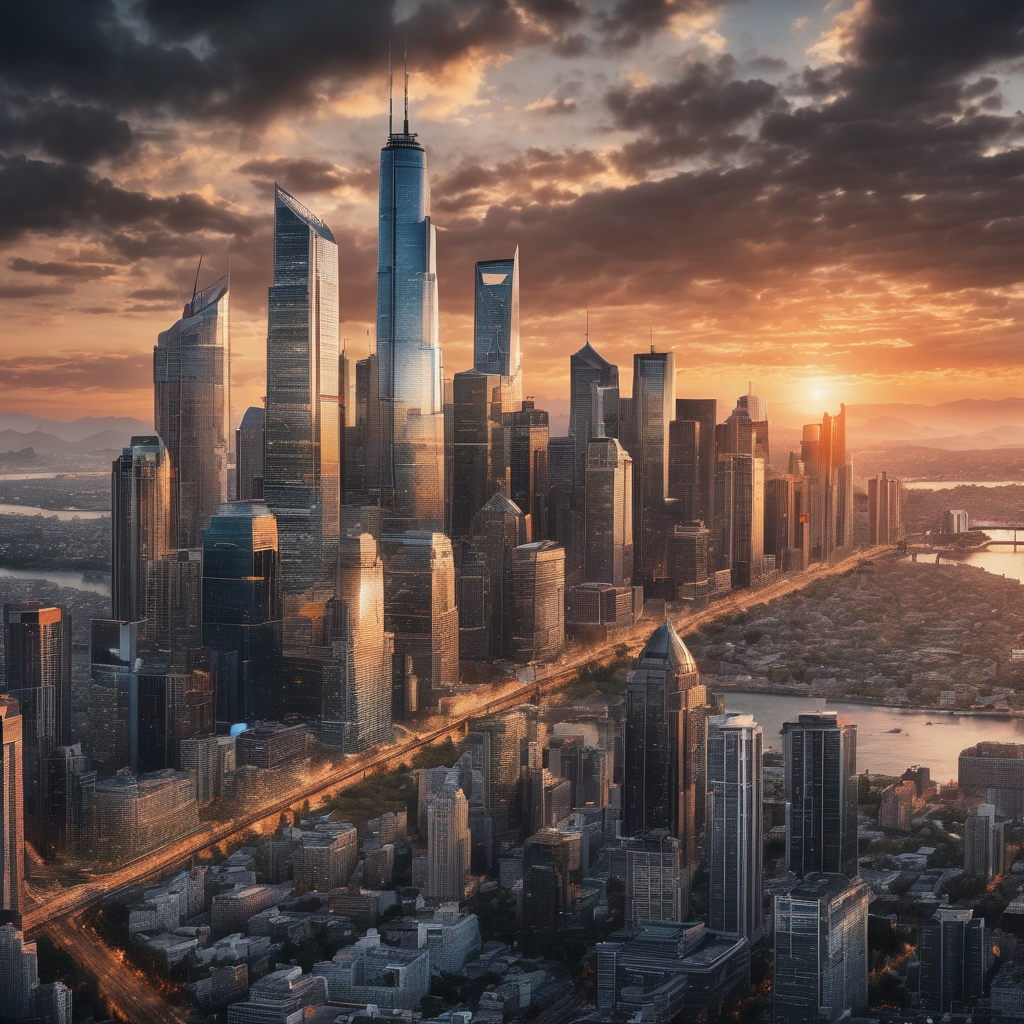
Generation parameters embedded in this image by AUTOMATIC1111 Stable Diffusion web UI or a fork of it (Forge, ...) (PNG 'parameters' text chunk):
Hyperrealistic art skyline city, at sunset . Extremely high-resolution details, photographic, realism pushed to extreme, fine texture, incredibly lifelike
Negative prompt: simplified, abstract, unrealistic, impressionistic, low resolution
Steps: 20, Sampler: DPM++ 2M SDE Karras, CFG scale: 7, Seed: 2961052946, Size: 1024x1024, Model hash: 0f1b80cfe8, Model: dreamshaperXL10_alpha2Xl10, Style Selector Enabled: True, Style Selector Randomize: False, Style Selector Style: base, Version: v1.5.1-2-g4844bacd